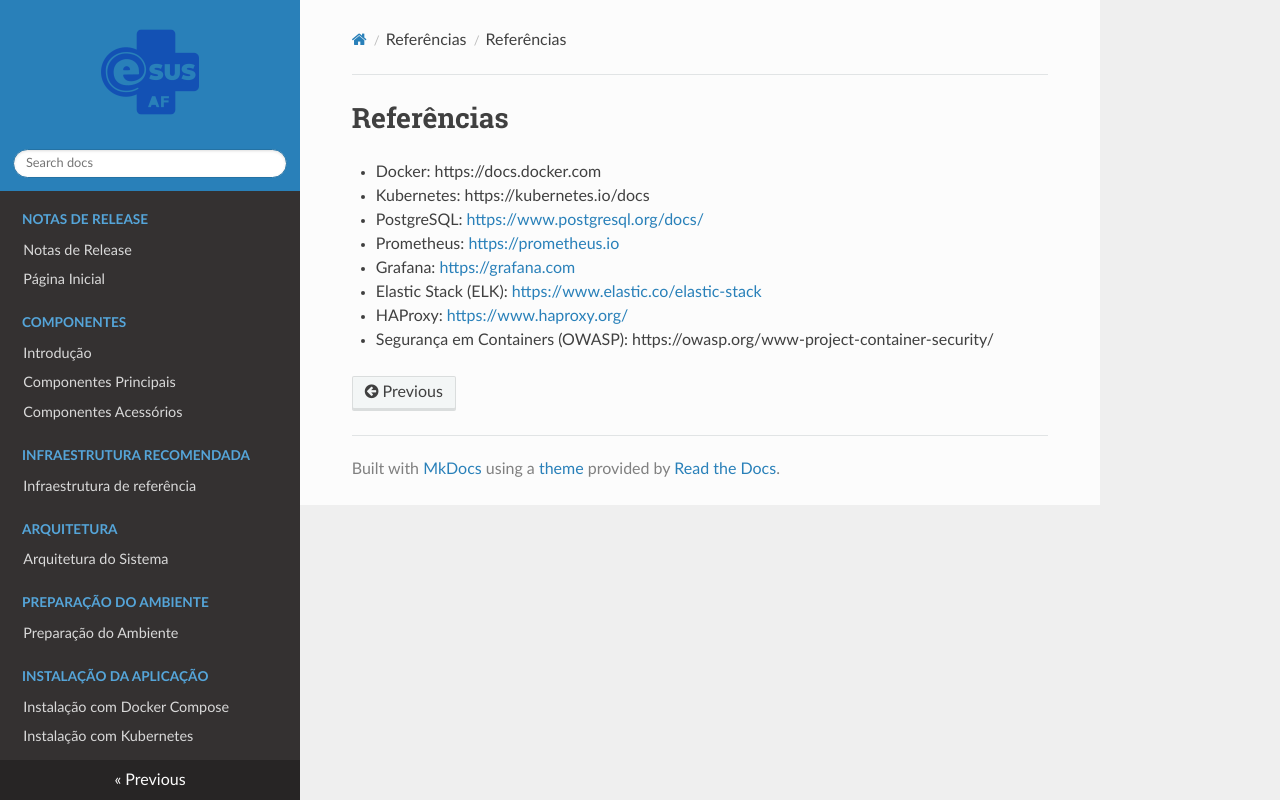

repository: projeto-af/documentacao_infraestrturua_e-SUS-AF · page: modulos/referencias/referencia/index.html · generator: mkdocs

# Referências

- Docker: https://docs.docker.com
- Kubernetes: https://kubernetes.io/docs
- PostgreSQL: [https://www.postgresql.org/docs/](https://www.postgresql.org/docs/)
- Prometheus: [https://prometheus.io](https://prometheus.io)
- Grafana: [https://grafana.com](https://grafana.com)
- Elastic Stack (ELK): [https://www.elastic.co/elastic-stack](https://www.elastic.co/elastic-stack)
- HAProxy: [https://www.haproxy.org/](https://www.haproxy.org/)
- Segurança em Containers (OWASP): https://owasp.org/www-project-container-security/
